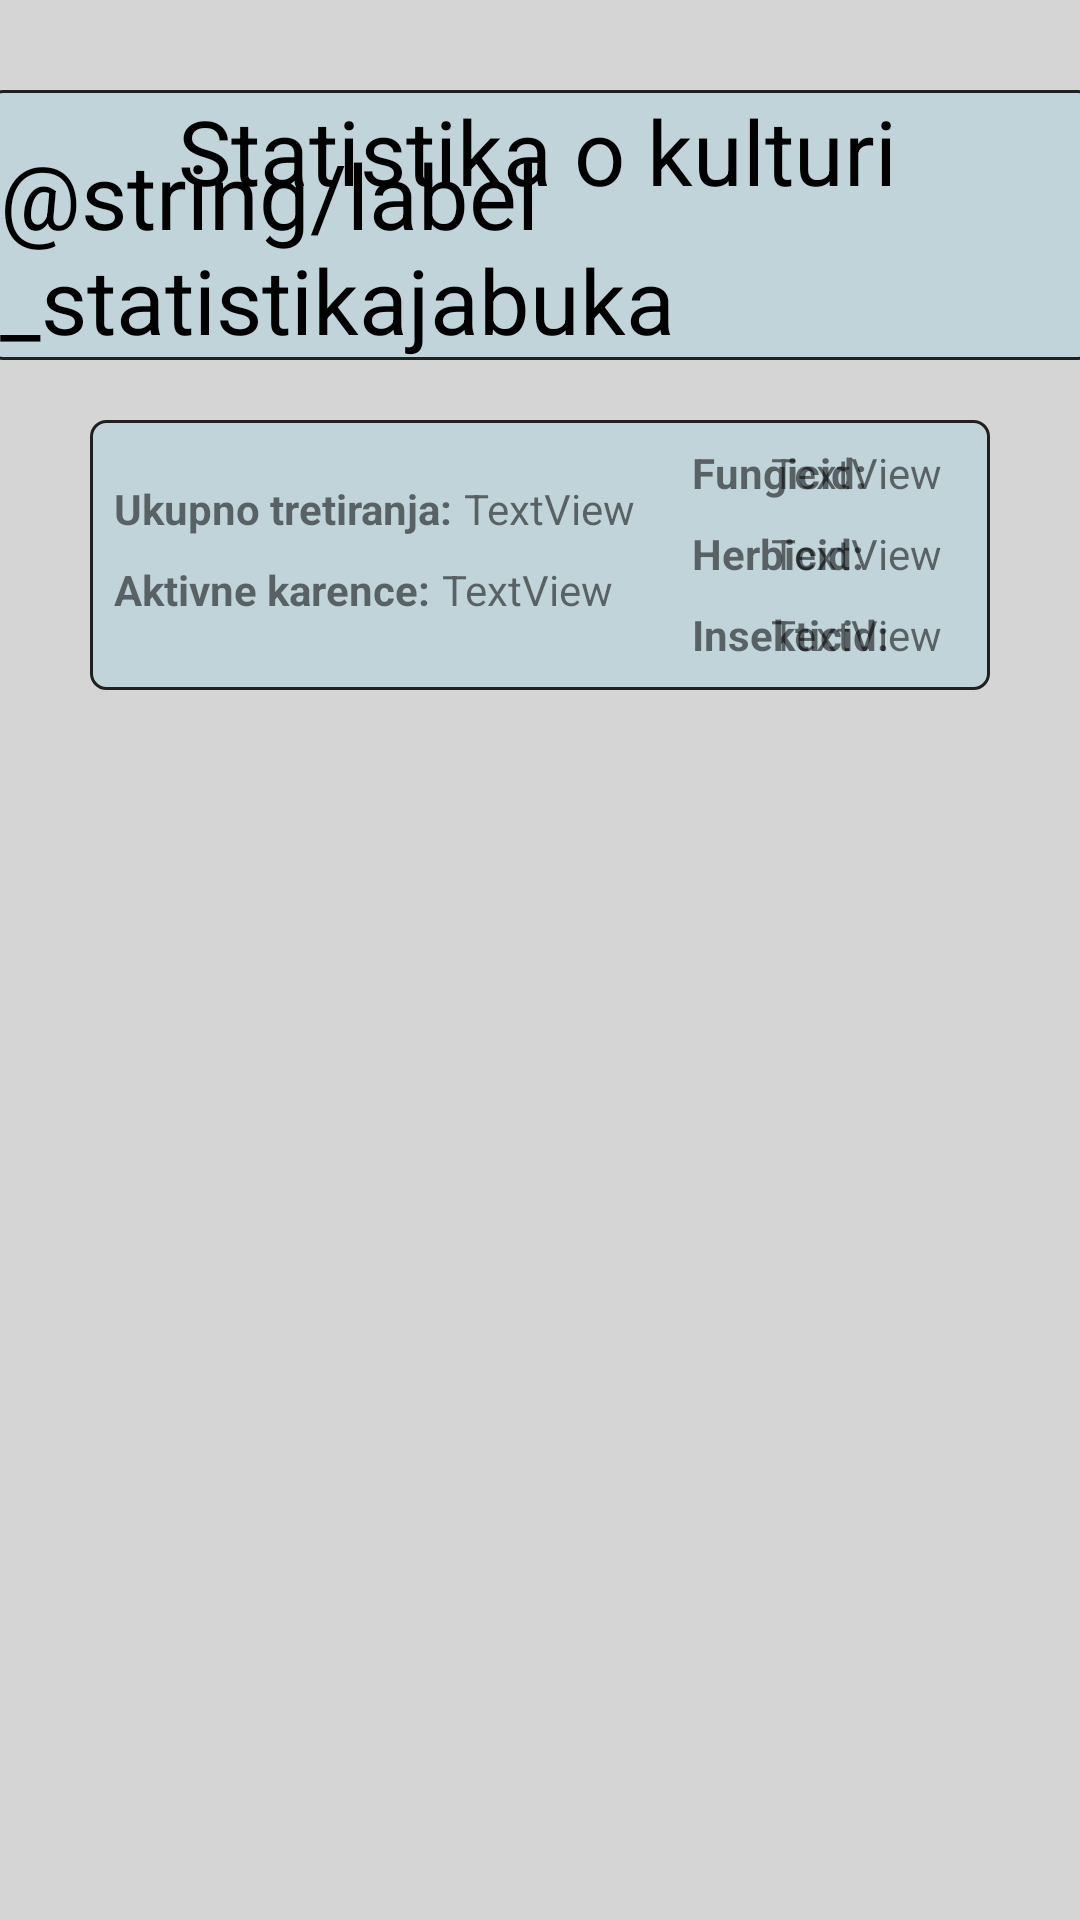

Write the Android layout XML for this screen, with the resource values it uses.
<!-- AndroidManifest.xml: application theme Theme.TretiranjeVoca -->
<!-- res/layout/fragment_jabuke.xml -->
<?xml version="1.0" encoding="utf-8"?>
<androidx.constraintlayout.widget.ConstraintLayout xmlns:android="http://schemas.android.com/apk/res/android"
    xmlns:app="http://schemas.android.com/apk/res-auto"
    xmlns:tools="http://schemas.android.com/tools"
    android:layout_width="match_parent"
    android:layout_height="match_parent"
    android:background="#D6D5D5">

    <ImageView
        android:id="@+id/imageView9"
        android:layout_width="479dp"
        android:layout_height="332dp"
        app:layout_constraintBottom_toTopOf="@+id/view"
        app:layout_constraintEnd_toEndOf="parent"
        app:layout_constraintStart_toStartOf="parent"
        app:layout_constraintTop_toTopOf="parent"
        app:srcCompat="@drawable/apples" />
    <View
        android:id="@+id/view6"
        android:layout_width="match_parent"
        android:layout_height="90dp"
        android:layout_marginStart="30dp"
        android:layout_marginTop="20dp"
        android:layout_marginEnd="30dp"
        android:background="@drawable/stroke"
        android:alpha="0.85"
        app:layout_constraintEnd_toEndOf="parent"
        app:layout_constraintHorizontal_bias="1.0"
        app:layout_constraintStart_toStartOf="parent"
        app:layout_constraintTop_toBottomOf="@+id/view5" />

    <View
        android:id="@+id/view5"
        android:layout_width="match_parent"
        android:layout_height="90dp"
        android:layout_marginStart="-5dp"
        android:layout_marginTop="30dp"
        android:alpha="0.85"
        android:layout_marginEnd="-5dp"
        android:background="@drawable/stroke"
        app:layout_constraintEnd_toEndOf="parent"
        app:layout_constraintStart_toStartOf="parent"
        app:layout_constraintTop_toTopOf="parent" />


    <View
        android:id="@+id/view"
        android:layout_width="match_parent"
        android:layout_height="0dp"

        android:layout_marginTop="20dp"
        android:background="#D6D5D5"
        app:layout_constraintTop_toBottomOf="@+id/view6" />


    <TextView
        android:id="@+id/textView24"
        android:layout_width="wrap_content"
        android:layout_height="wrap_content"
        android:text="@string/label_statistikajabuka"
        android:textColor="@color/black"
        android:textSize="30dp"
        app:layout_constraintBottom_toBottomOf="@+id/view5"
        app:layout_constraintEnd_toEndOf="parent"
        app:layout_constraintStart_toStartOf="parent" />

    <ScrollView
        android:id="@+id/scrollView2"
        android:layout_width="match_parent"
        android:layout_height="450dp"

        android:layout_marginTop="12dp"
        android:scrollbarSize="2dp"
        app:layout_constraintEnd_toEndOf="parent"
        app:layout_constraintHorizontal_bias="0.0"
        android:background="#D6D5D5"
        app:layout_constraintStart_toStartOf="parent"
        app:layout_constraintTop_toTopOf="@+id/view">

        <androidx.recyclerview.widget.RecyclerView
            android:id="@+id/rv_vinova"
            android:layout_width="match_parent"
            android:layout_height="300dp"
            android:layout_marginStart="8dp"
            android:layout_marginTop="4dp"

            android:layout_marginEnd="8dp"
            app:layout_constraintEnd_toEndOf="parent"
            app:layout_constraintStart_toStartOf="parent"
            app:layout_constraintTop_toBottomOf="@+id/view6" />
    </ScrollView>

    <TextView
        android:id="@+id/textView12"
        android:layout_width="wrap_content"
        android:layout_height="wrap_content"
        android:text="@string/label_statistikakulture"
        android:textColor="@color/black"
        android:textSize="30dp"
        app:layout_constraintEnd_toEndOf="parent"
        app:layout_constraintHorizontal_bias="0.512"
        app:layout_constraintStart_toStartOf="@+id/view5"
        app:layout_constraintTop_toTopOf="@+id/view5" />

    <TextView
        android:id="@+id/textView18"
        android:layout_width="wrap_content"
        android:layout_height="wrap_content"
        android:layout_marginStart="8dp"
        android:layout_marginTop="20dp"
        android:text="@string/label_ukupnotretiranja"
        app:layout_constraintStart_toStartOf="@+id/view6"
        app:layout_constraintTop_toTopOf="@+id/view6" />

    <TextView
        android:id="@+id/textView19"
        android:layout_width="wrap_content"
        android:layout_height="wrap_content"
        android:layout_marginStart="80dp"
        android:layout_marginTop="8dp"
        android:text="@string/label_fungicidom"
        app:layout_constraintStart_toEndOf="@+id/textView18"
        app:layout_constraintTop_toTopOf="@+id/view6" />

    <TextView
        android:id="@+id/textView22"
        android:layout_width="wrap_content"
        android:layout_height="wrap_content"
        android:layout_marginStart="80dp"
        android:layout_marginTop="8dp"
        android:text="@string/label_herbicidom"
        app:layout_constraintStart_toEndOf="@+id/textView18"
        app:layout_constraintTop_toBottomOf="@+id/textView19" />

    <TextView
        android:id="@+id/textView23"
        android:layout_width="wrap_content"
        android:layout_height="wrap_content"
        android:layout_marginStart="80dp"
        android:layout_marginTop="8dp"
        android:text="@string/label_insekticidom"
        app:layout_constraintStart_toEndOf="@+id/textView18"
        app:layout_constraintTop_toBottomOf="@+id/textView22" />

    <TextView
        android:id="@+id/tvAktivneKarence"
        android:layout_width="wrap_content"
        android:layout_height="wrap_content"
        android:layout_marginStart="8dp"
        android:layout_marginTop="8dp"
        android:text="@string/label_aktivnekarencep"
        app:layout_constraintStart_toStartOf="@+id/view6"
        app:layout_constraintTop_toBottomOf="@+id/textView18" />

    <TextView
        android:id="@+id/tv_ukupno"
        android:layout_width="wrap_content"
        android:layout_height="wrap_content"
        android:layout_marginStart="4dp"
        android:layout_marginTop="20dp"
        android:text="TextView"
        app:layout_constraintStart_toEndOf="@+id/textView18"
        app:layout_constraintTop_toTopOf="@+id/view6" />

    <TextView
        android:id="@+id/tv_aktivno"
        android:layout_width="wrap_content"
        android:layout_height="wrap_content"
        android:layout_marginStart="4dp"
        android:layout_marginTop="8dp"
        android:text="TextView"
        app:layout_constraintStart_toEndOf="@+id/tvAktivneKarence"
        app:layout_constraintTop_toBottomOf="@+id/tv_ukupno" />

    <TextView
        android:id="@+id/tv_fungicid"
        android:layout_width="wrap_content"
        android:layout_height="wrap_content"
        android:layout_marginTop="8dp"
        android:layout_marginEnd="16dp"
        android:text="TextView"
        app:layout_constraintEnd_toEndOf="@+id/view6"
        app:layout_constraintTop_toTopOf="@+id/view6" />

    <TextView
        android:id="@+id/tv_herbicid"
        android:layout_width="wrap_content"
        android:layout_height="wrap_content"
        android:layout_marginTop="8dp"
        android:layout_marginEnd="16dp"
        android:text="TextView"
        app:layout_constraintEnd_toEndOf="@+id/view6"
        app:layout_constraintTop_toBottomOf="@+id/tv_fungicid" />

    <TextView
        android:id="@+id/tv_insekticid"
        android:layout_width="wrap_content"
        android:layout_height="wrap_content"
        android:layout_marginTop="8dp"
        android:layout_marginEnd="16dp"
        android:text="TextView"
        app:layout_constraintEnd_toEndOf="@+id/view6"
        app:layout_constraintTop_toBottomOf="@+id/tv_herbicid" />




</androidx.constraintlayout.widget.ConstraintLayout>
<!-- resources referenced by this layout -->
<resources>
  <color name="black">#FF000000</color>
  <!-- drawable stroke (drawable) -->
  <?xml version="1.0" encoding="utf-8"?>
  <shape xmlns:android="http://schemas.android.com/apk/res/android"
      android:shape="rectangle">
  
      <solid
  
          android:color="#BED4DC"/>
      <stroke
          android:width="1dp"
          android:color="#000000" >
      </stroke>
  
      <corners
          android:radius="5dp"/>
  
  
  
  </shape>
  <string name="label_aktivnekarencep"><b>Aktivne karence:</b></string>
  <string name="label_fungicidom"><b>Fungicid:</b></string>
  <string name="label_herbicidom"><b>Herbicid:</b></string>
  <string name="label_insekticidom"><b>Insekticid:</b></string>
  <string name="label_statistikakulture">Statistika o kulturi </string>
  <string name="label_ukupnotretiranja"><b>Ukupno tretiranja:</b></string>
  <style name="Theme.TretiranjeVoca" parent="Theme.MaterialComponents.DayNight.NoActionBar.Bridge">
          
          <item name="colorPrimary">@color/purple_500</item>
          <item name="colorPrimaryVariant">@color/purple_700</item>
          <item name="colorOnPrimary">@color/white</item>
          
          <item name="colorSecondary">@color/teal_200</item>
          <item name="colorSecondaryVariant">@color/teal_700</item>
          <item name="colorOnSecondary">@color/black</item>
  
  
          
          <item name="android:statusBarColor" tools:targetApi="l">?attr/colorPrimaryVariant</item>
          
      </style>
  <color name="purple_500">#FF6200EE</color>
  <color name="purple_700">#FF3700B3</color>
  <color name="white">#FFFFFFFF</color>
  <color name="teal_200">#FF6200EE</color>
  <color name="teal_700">#FF6200EE</color>
</resources>
